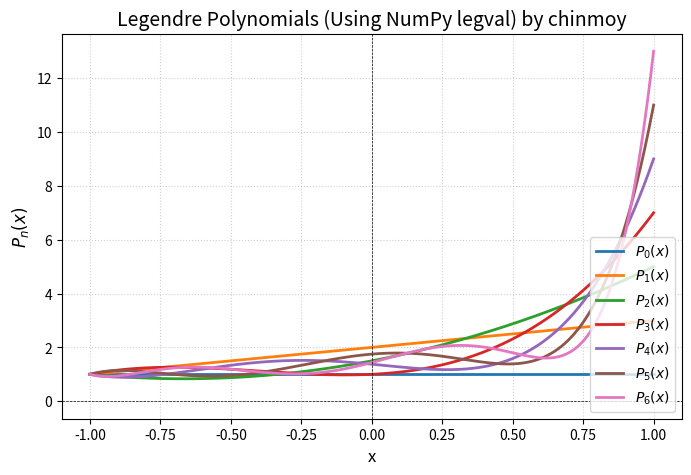

This chart was generated by the following Python code:
import numpy as np
import matplotlib.pyplot as plt
from numpy.polynomial.legendre import legval


# 1. Define the x-axis grid over the interval [-1, 1]
x = np.linspace(-1, 1, 1000)

# 2. Configure the plot layout
plt.figure(figsize=(8, 5))

# 3. Compute and plot polynomials for orders n = 0 through 4
for n in range(7):
    # Create a coefficient array where only index 'n' is 1 (all lower orders are 0)
    coeffs = [2] * n + [1]
    
    # Evaluate the Legendre polynomial using NumPy
    y = legval(x, coeffs)
    
    plt.plot(x, y, label=f'$P_{n}(x)$', linewidth=2)


plt.title("Legendre Polynomials (Using NumPy legval) by chinmoy", fontsize=14)
plt.xlabel("x", fontsize=12)
plt.ylabel("$P_n(x)$", fontsize=12)
plt.axhline(0, color='black', linewidth=0.5, linestyle='--')
plt.axvline(0, color='black', linewidth=0.5, linestyle='--')
plt.grid(True, linestyle=':', alpha=0.6)
plt.legend(loc="lower right")
plt.show()
